Run: headless pygame with SDL's dummy video driver; simulated clock (each Clock.tick advances the game by its frame time, no real sleeping); random seed 0; keys injected as events and as key.get_pressed() state; no mouse input.
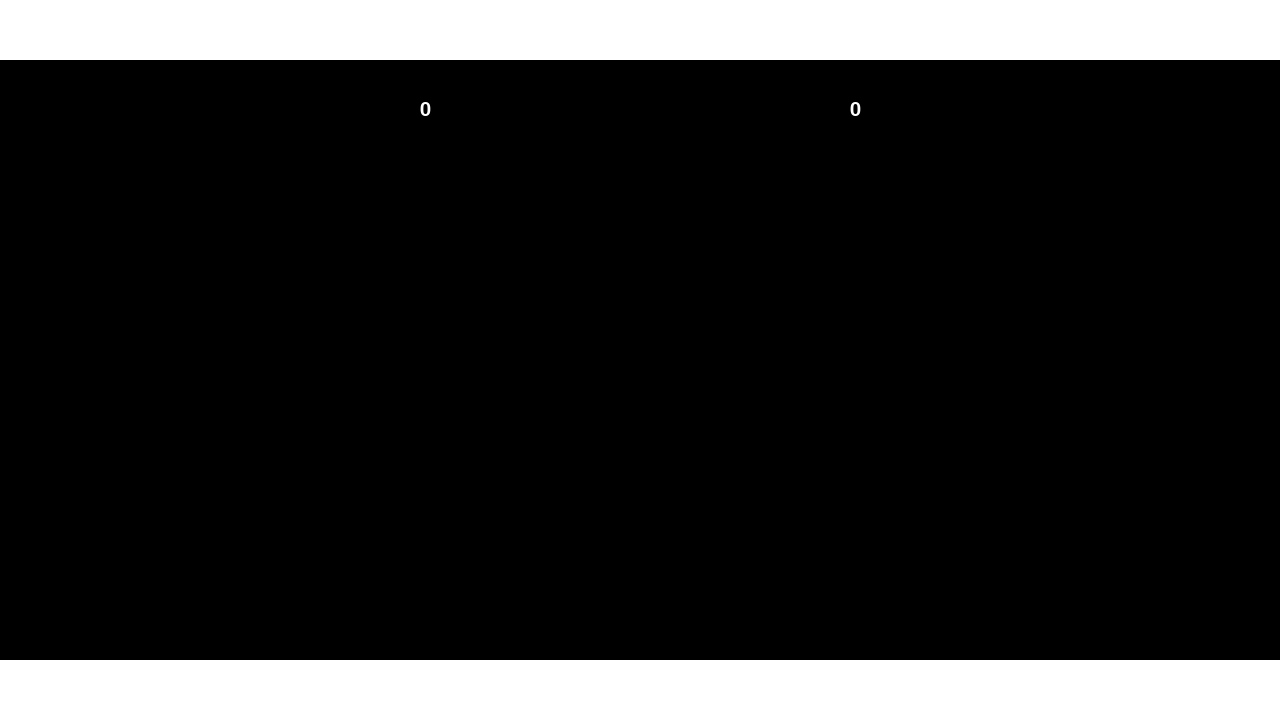
Frame 1 of 4 · flips 1–60 · no input
Frame 2 of 4 · flips 61–180 · tapped SPACE, RETURN · held RIGHT (→), D · screen unchanged from frame 1, image omitted
Frame 3 of 4 · flips 181–300 · held DOWN (↓), S · screen unchanged from frame 2, image omitted
Frame 4 of 4 · flips 301–420 · held LEFT (←), A, UP (↑), W · screen unchanged from frame 3, image omitted

The pygame program that drew these frames:

import pygame

# rect tuple (x-axis, y-axis, width, height)

max_width = 1280
max_height = 720
bar_height = 60
player_score = 0
computer_score = 0

global running
running = True

# pygame setup
pygame.init()
my_font = pygame.font.SysFont('Comic Sans MS', 30)
screen = pygame.display.set_mode((1280, 720))
clock = pygame.time.Clock()



def initialise():

	# initialise the display
	screen.fill("black")
	#top bar
	pygame.draw.rect(screen, "white", (0, 0, max_width, bar_height))
	
	#bottom bar
	pygame.draw.rect(screen, "white", (0, max_height-bar_height, max_width, bar_height))
	
	my_font = pygame.font.SysFont('Comic Sans MS', 100, bold=True)
	
	update_score()
	

def update_score():
	player_score_text_surface = my_font.render(str(player_score), True, "white")
	screen.blit(player_score_text_surface, (420, 100))
	computer_score_text_surface = my_font.render(str(computer_score), True, "white")
	screen.blit(computer_score_text_surface, (850, 100))

def update():
	pass


def main():
	initialise()
	# while the game is running
	global running
	while running:
		# check if the close button has been pressed
		for event in pygame.event.get():
			if event.type == pygame.QUIT:
				running = False
		
		# start of render (figure out what to update)
		update()
		# end of render (send updates to screen)
		pygame.display.flip()
		
		clock.tick(60)

if __name__ == "__main__":
	main()
	
pygame.quit()
